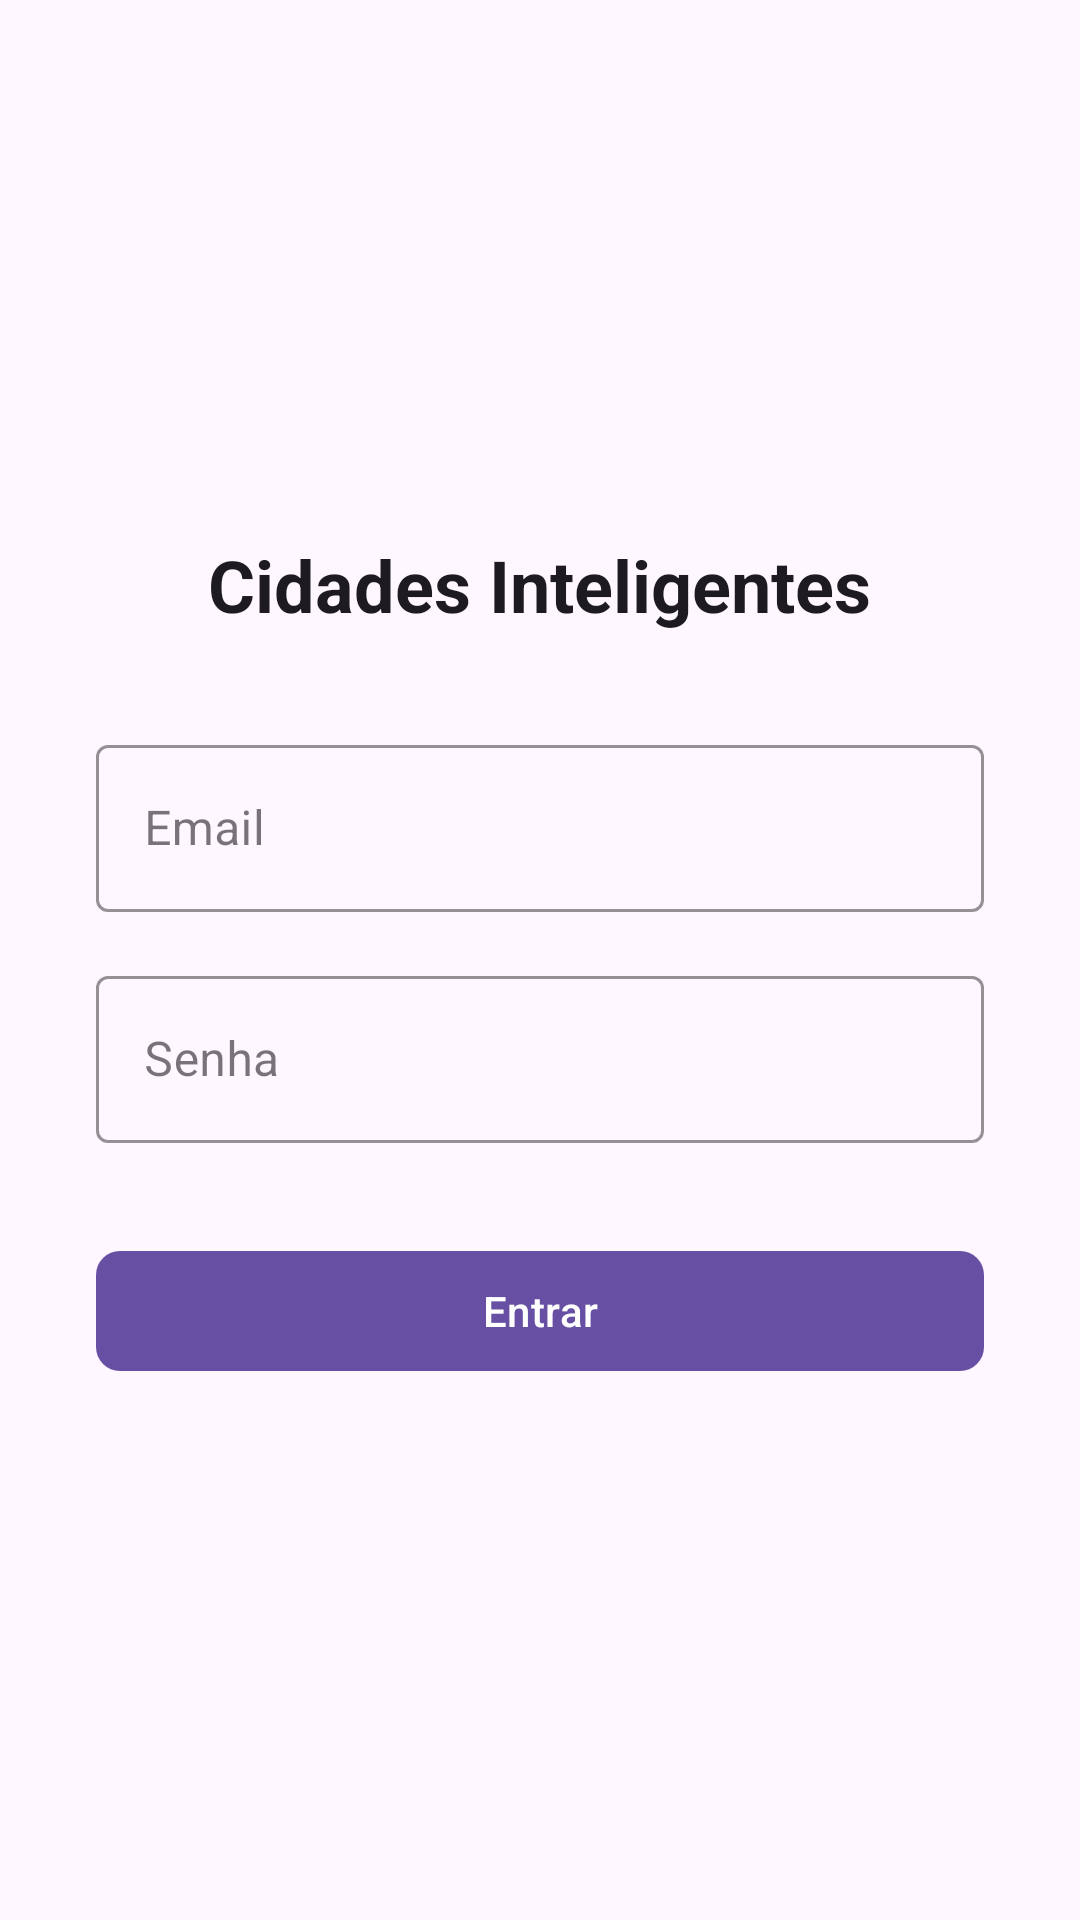

Write the Android layout XML for this screen, with the resource values it uses.
<!-- AndroidManifest.xml: application theme Theme.Sustainapp -->
<!-- res/layout/fragment_login.xml -->
<?xml version="1.0" encoding="utf-8"?>
<LinearLayout xmlns:android="http://schemas.android.com/apk/res/android"
    xmlns:app="http://schemas.android.com/apk/res-auto"
    android:layout_width="match_parent"
    android:layout_height="match_parent"
    android:orientation="vertical"
    android:padding="32dp"
    android:gravity="center">

    <TextView
        android:layout_width="wrap_content"
        android:layout_height="wrap_content"
        android:text="@string/app_name"
        android:textSize="24sp"
        android:textStyle="bold"
        android:layout_marginBottom="32dp"
        android:textColor="?attr/colorOnSurface" />

    <com.google.android.material.textfield.TextInputLayout
        android:layout_width="match_parent"
        android:layout_height="wrap_content"
        android:layout_marginBottom="16dp"
        android:hint="Email"
        app:boxStrokeColor="?attr/colorPrimary"
        style="@style/Widget.MaterialComponents.TextInputLayout.OutlinedBox">

        <com.google.android.material.textfield.TextInputEditText
            android:id="@+id/et_email"
            android:layout_width="match_parent"
            android:layout_height="wrap_content"
            android:inputType="textEmailAddress" />

    </com.google.android.material.textfield.TextInputLayout>

    <com.google.android.material.textfield.TextInputLayout
        android:layout_width="match_parent"
        android:layout_height="wrap_content"
        android:layout_marginBottom="32dp"
        android:hint="Senha"
        app:boxStrokeColor="?attr/colorPrimary"
        style="@style/Widget.MaterialComponents.TextInputLayout.OutlinedBox">

        <com.google.android.material.textfield.TextInputEditText
            android:id="@+id/et_password"
            android:layout_width="match_parent"
            android:layout_height="wrap_content"
            android:inputType="textPassword" />

    </com.google.android.material.textfield.TextInputLayout>

    <com.google.android.material.button.MaterialButton
        android:id="@+id/btn_login"
        android:layout_width="match_parent"
        android:layout_height="wrap_content"
        android:text="Entrar"
        app:cornerRadius="8dp" />

</LinearLayout>
<!-- resources referenced by this layout -->
<resources>
  <string name="app_name">Cidades Inteligentes</string>
  <style name="Theme.Sustainapp" parent="Base.Theme.Sustainapp" />
  <style name="Base.Theme.Sustainapp" parent="Theme.Material3.DayNight.NoActionBar">
          
          
      </style>
</resources>
